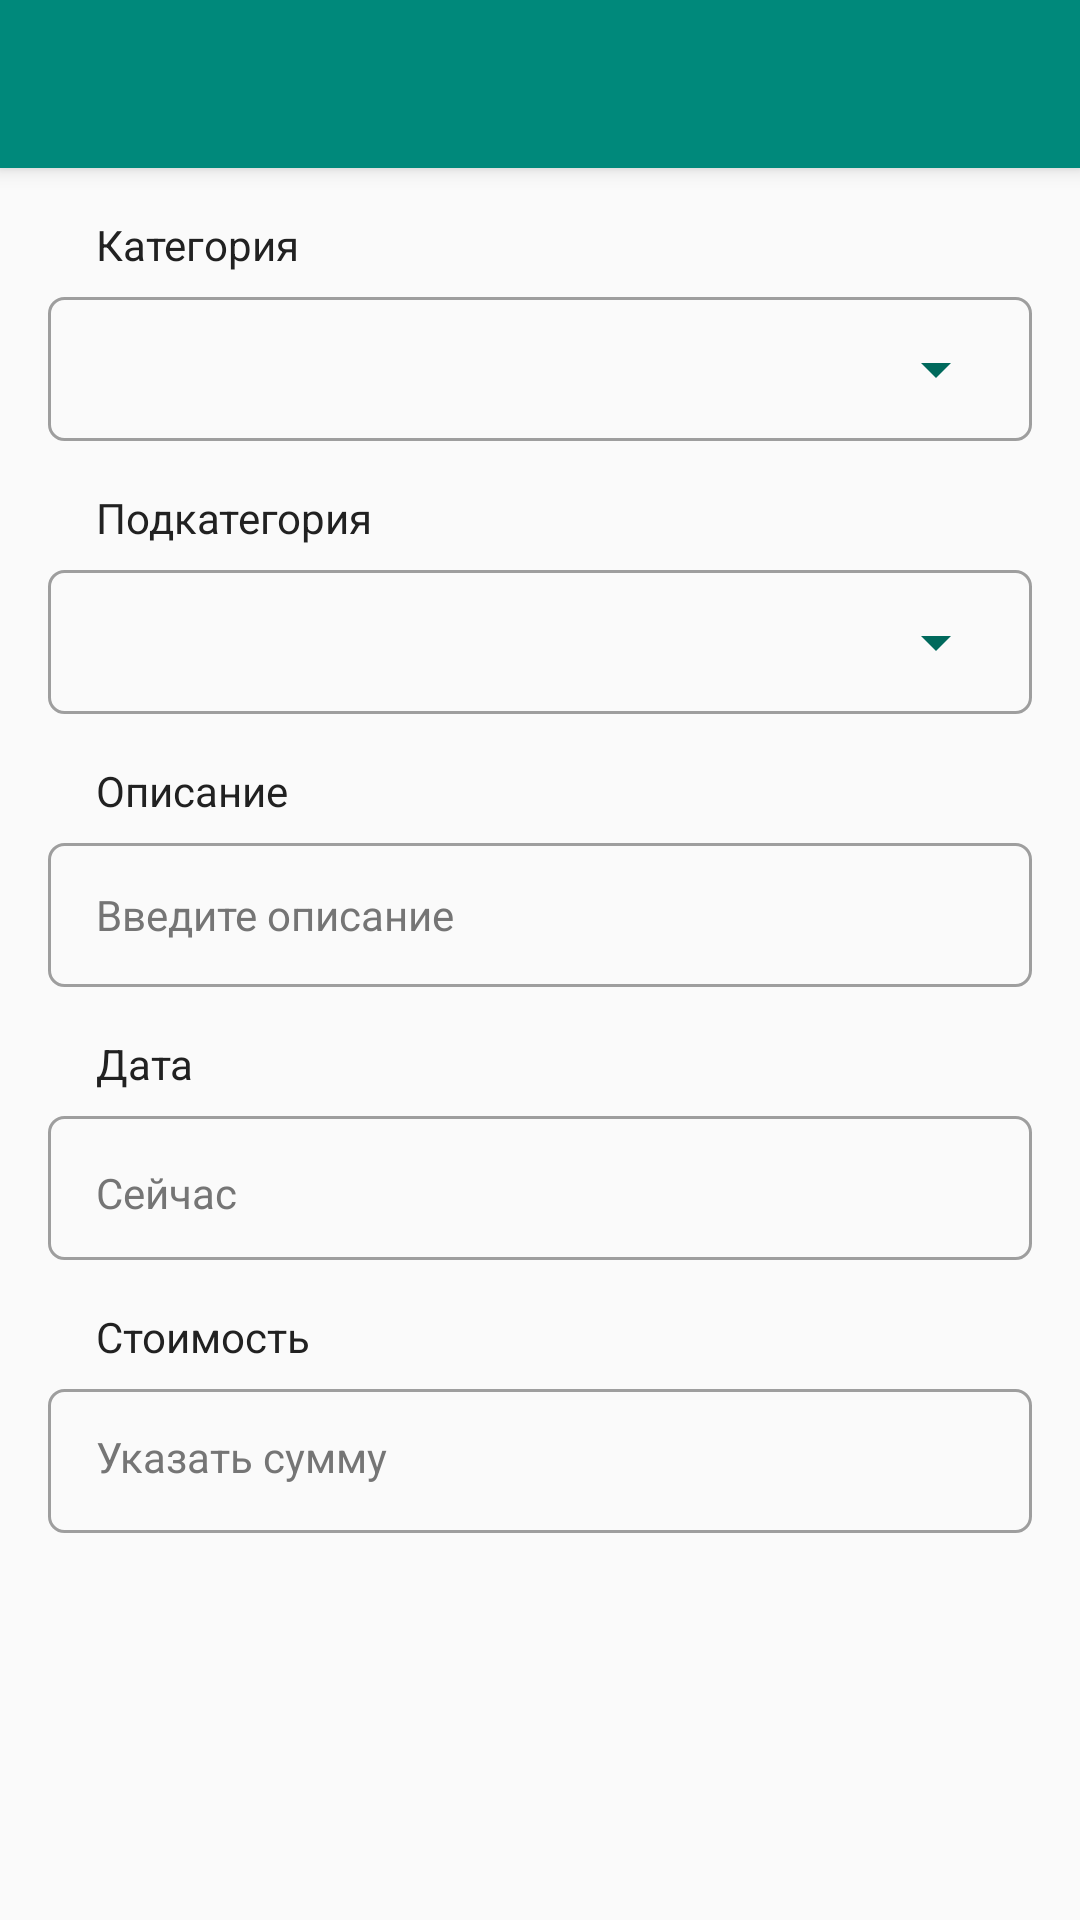

Android layout source for this screen:
<!-- AndroidManifest.xml: application theme AppTheme -->
<!-- res/layout/fragment_detail_pay.xml -->
<?xml version="1.0" encoding="utf-8"?>
<android.support.design.widget.CoordinatorLayout
    xmlns:android="http://schemas.android.com/apk/res/android"
    xmlns:app="http://schemas.android.com/apk/res-auto"
    android:layout_width="match_parent"
    android:layout_height="match_parent">

    <android.support.design.widget.AppBarLayout
        android:layout_width="match_parent"
        android:layout_height="?attr/actionBarSize">

        <android.support.v7.widget.Toolbar
            android:id="@+id/toolbar"
            android:layout_width="match_parent"
            android:layout_height="match_parent"
            app:contentInsetEnd="0dp"
            app:contentInsetStart="0dp"
            android:contentInsetEnd="0dp"
            android:contentInsetLeft="0dp"
            android:contentInsetRight="0dp"
            android:contentInsetStart="0dp"
            app:contentInsetLeft="0dp"
            app:contentInsetRight="0dp"
            android:background="@color/colorPrimary"
            android:theme="@style/ThemeOverlay.AppCompat.ActionBar"
            app:popupTheme="@style/ThemeOverlay.AppCompat.Light"
            app:titleTextColor="@color/colorWhite">

            <FrameLayout
                android:layout_width="match_parent"
                android:layout_height="match_parent">

                <TextView
                    android:id="@+id/toolbar_title_tv"
                    android:textColor="@color/colorWhite"
                    android:textSize="18sp"
                    android:layout_gravity="center_vertical|left"
                    android:layout_width="wrap_content"
                    android:layout_height="wrap_content"/>
            </FrameLayout>
        </android.support.v7.widget.Toolbar>
    </android.support.design.widget.AppBarLayout>

    <android.support.v4.widget.NestedScrollView
        android:layout_width="match_parent"
        android:layout_height="match_parent"
        android:layout_marginTop="?attr/actionBarSize">

        <LinearLayout
            android:layout_width="match_parent"
            android:layout_height="match_parent"
            android:orientation="vertical">

            <TextView android:id="@+id/textView"
                style="@style/title_field"
                android:text="@string/title_category" />

            <FrameLayout
                style="@style/enter_field"
                android:paddingLeft="8dp">

                <Spinner android:id="@+id/category_spinner"
                    android:layout_width="match_parent"
                    android:layout_height="48dp"
                    android:layout_marginRight="8dp"
                    android:backgroundTint="@color/colorPrimaryDark" />
            </FrameLayout>

            <TextView
                style="@style/title_field"
                android:text="@string/title_subcategory" />

            <FrameLayout
                style="@style/enter_field"
                android:layout_width="match_parent"
                android:paddingLeft="8dp">

                <Spinner
                    android:id="@+id/subcategory_spinner"
                    android:layout_width="match_parent"
                    android:layout_height="48dp"
                    android:layout_marginRight="8dp"
                    android:backgroundTint="@color/colorPrimaryDark" />
            </FrameLayout>

            <TextView
                style="@style/title_field"
                android:text="@string/title_description" />

            <EditText
                android:id="@+id/detail_description_et"
                style="@style/enter_field"
                android:hint="@string/hint_detail_description"
                android:inputType="textCapSentences"
                android:maxLines="6"
                android:minHeight="48dp"
                android:paddingBottom="8dp"
                android:paddingLeft="16dp"
                android:paddingRight="16dp"
                android:paddingTop="8dp"
                android:scrollbars="vertical"
                android:textColor="@color/colorGrey"
                android:textColorHint="@color/colorGrey"
                android:textSize="14sp" />

            <TextView
                style="@style/title_field"
                android:text="@string/title_date" />

            <TextView
                style="@style/enter_field"
                android:id="@+id/detail_date_tv"
                android:padding="16dp"
                android:text="@string/detail_date_now_text"
                android:textColor="@color/colorGrey"
                android:textSize="14sp"/>

            <TextView
                style="@style/title_field"
                android:text="@string/title_cost" />

            <EditText
                style="@style/enter_field"
                android:id="@+id/detail_pay_et"
                android:hint="@string/detail_set_payed_text"
                android:imeOptions="actionDone"
                android:inputType="numberDecimal"
                android:padding="16dp"
                android:textColor="@color/colorGrey"
                android:textColorHint="@color/colorGrey"
                android:textSize="14sp" />
        </LinearLayout>
    </android.support.v4.widget.NestedScrollView>
</android.support.design.widget.CoordinatorLayout>
<!-- resources referenced by this layout -->
<resources>
  <color name="colorGrey">#757575</color>
  <color name="colorPrimary">#00897B</color>
  <color name="colorPrimaryDark">#00695C</color>
  <color name="colorWhite">#ffffff</color>
  <string name="detail_date_now_text">Сейчас</string>
  <string name="detail_set_payed_text">Указать сумму</string>
  <string name="hint_detail_description" font="14sp">Введите описание</string>
  <string name="title_category">Категория</string>
  <string name="title_cost">Стоимость</string>
  <string name="title_date">Дата</string>
  <string name="title_description">Описание</string>
  <string name="title_subcategory">Подкатегория</string>
  <style name="enter_field">
          <item name="android:layout_width">match_parent</item>
          <item name="android:layout_height">@dimen/min_view_size</item>
          <item name="android:layout_marginLeft">@dimen/horizontal_margin_16</item>
          <item name="android:layout_marginRight">@dimen/horizontal_margin_16</item>
          <item name="android:layout_marginTop">@dimen/vertical_margin_8</item>
          <item name="android:background">@drawable/bg_rect_stroke_grey_corner_5</item>
      </style>
  <style name="title_field">
          <item name="android:layout_width">wrap_content</item>
          <item name="android:layout_height">wrap_content</item>
          <item name="android:layout_marginLeft">32dp</item>
          <item name="android:layout_marginRight">@dimen/horizontal_margin_8</item>
          <item name="android:layout_marginTop">@dimen/vertical_margin_16</item>
          <item name="android:textColor">@color/colorBlack</item>
          <item name="android:textSize">14sp</item>
      </style>
  <style name="AppTheme" parent="Theme.AppCompat.Light.NoActionBar">
          
          <item name="colorPrimary">@color/colorPrimary</item>
          <item name="colorPrimaryDark">@color/colorPrimaryDark</item>
          <item name="colorAccent">@color/colorAccent</item>
      </style>
  <dimen name="min_view_size">48dp</dimen>
  <dimen name="horizontal_margin_16">16dp</dimen>
  <dimen name="vertical_margin_8">8dp</dimen>
  <!-- drawable bg_rect_stroke_grey_corner_5 (drawable) -->
  <?xml version="1.0" encoding="utf-8"?>
  <shape xmlns:android="http://schemas.android.com/apk/res/android"
         android:shape="rectangle">
      <corners android:radius="5dp"/>
      <stroke android:width="1dp"
              android:color="@color/colorLowGrey"/>
  
  </shape>
  <dimen name="horizontal_margin_8">8dp</dimen>
  <dimen name="vertical_margin_16">16dp</dimen>
  <color name="colorBlack">#212121</color>
  <color name="colorAccent">#00897B</color>
  <color name="colorLowGrey">#9e9e9e</color>
</resources>
